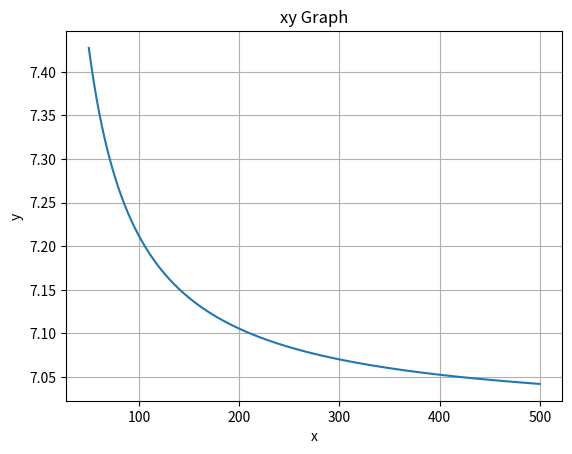

The matplotlib source for this figure:
import matplotlib.pyplot as plt
import numpy as np

# Data for plotting
x = np.arange(50, 500, 0.01)
y = (7*(x**2)+7*x-2)/(x**2-2*x+3)

fig, ax = plt.subplots()
ax.plot(x,y)

ax.set(xlabel='x', ylabel='y',
       title='xy Graph')
ax.grid()

plt.show()